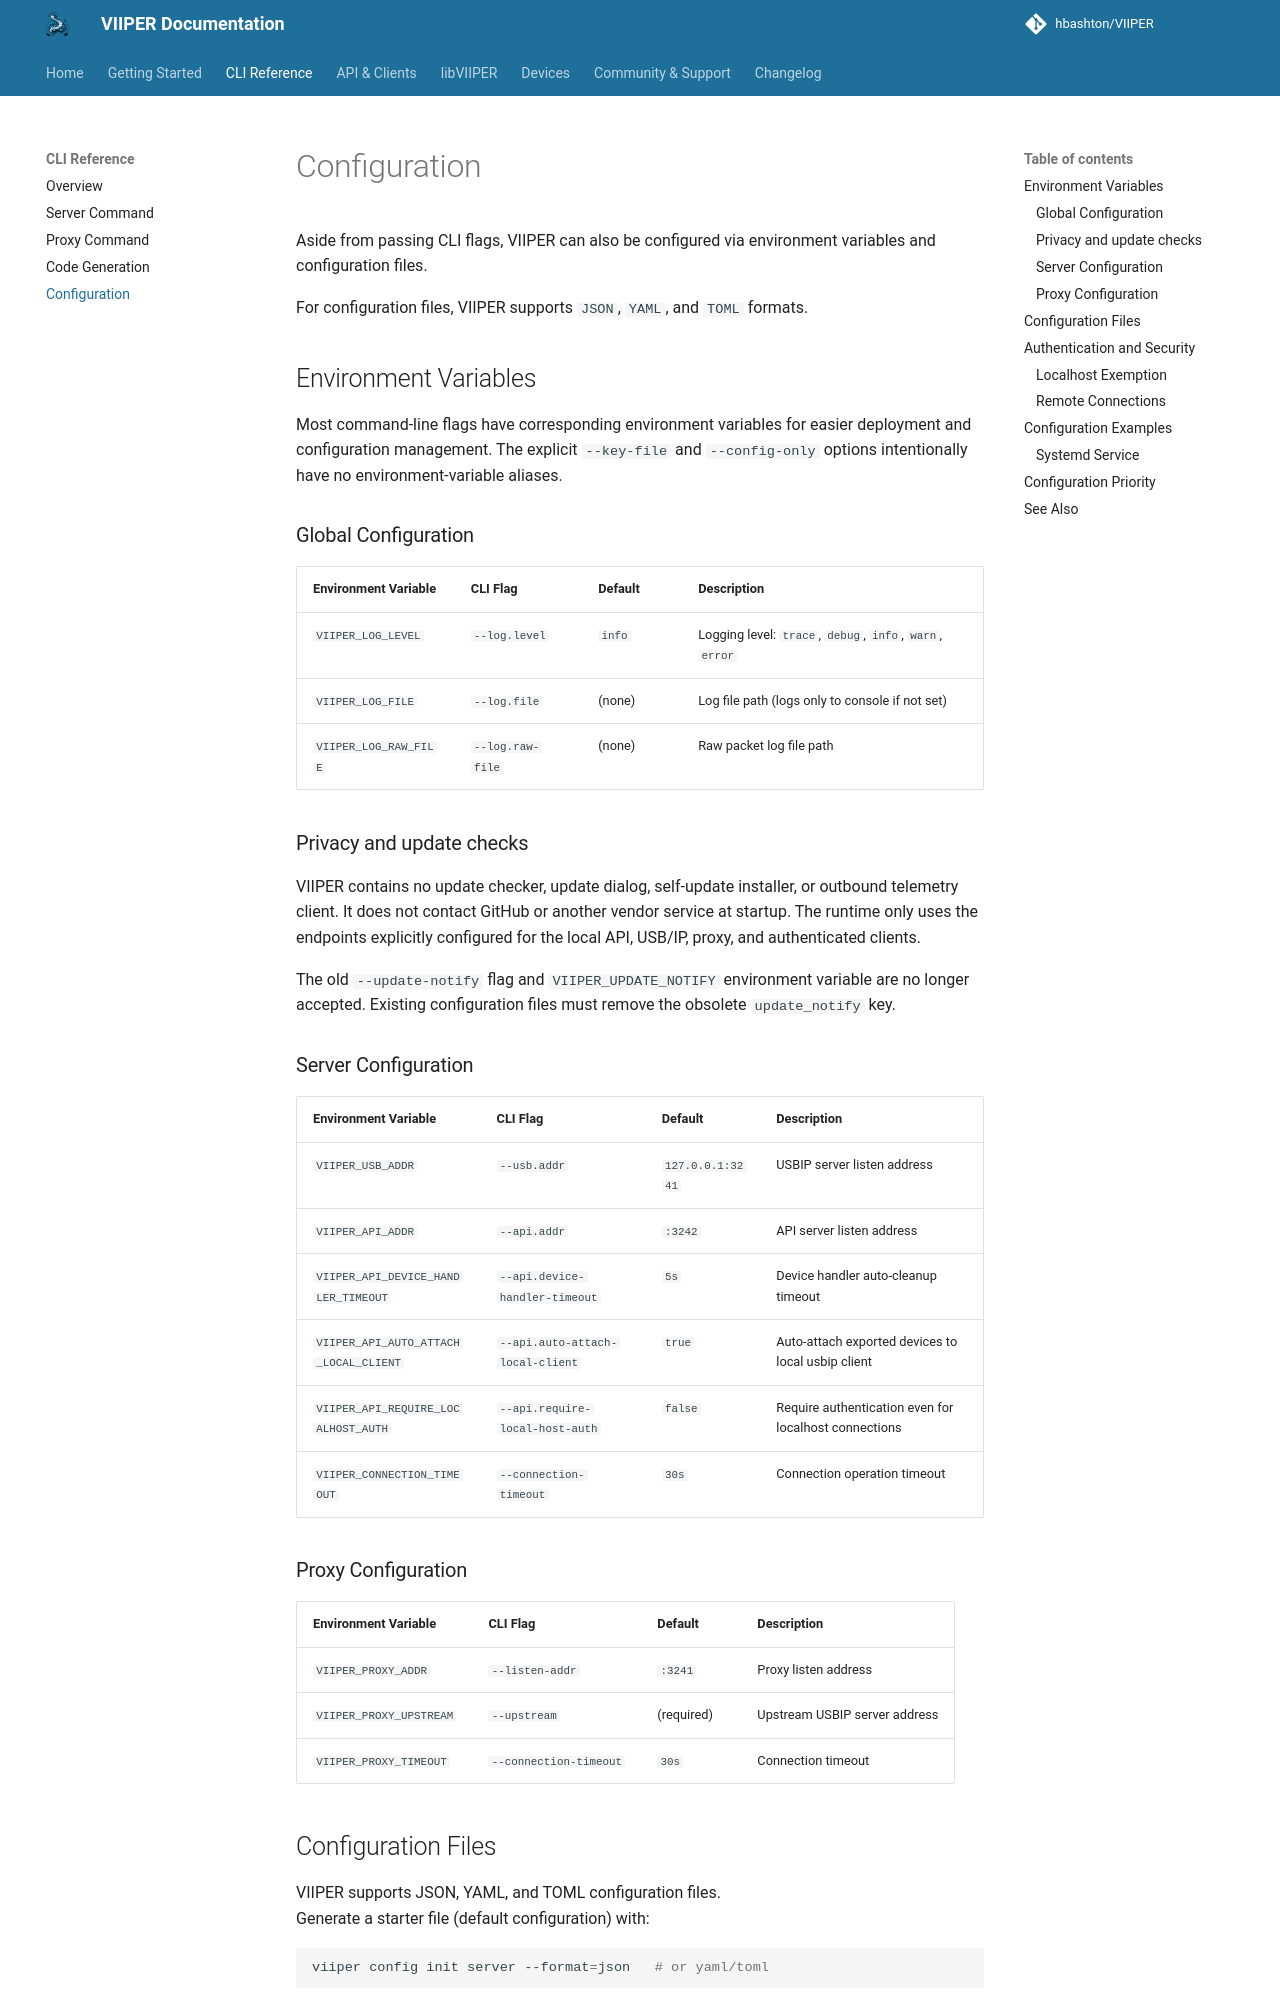

repository: JuanJSAR93/VIIPER · page: 0.7.2/cli/configuration/index.html · generator: mkdocs

# Configuration

Aside from passing CLI flags, VIIPER can also be configured via environment variables and configuration files.

For configuration files, VIIPER supports `JSON`, `YAML`, and `TOML` formats.

## Environment Variables

Most command-line flags have corresponding environment variables for easier deployment and configuration management. The explicit `--key-file` and `--config-only` options intentionally have no environment-variable aliases.

### Global Configuration

| Environment Variable | CLI Flag | Default | Description |
|---------------------|----------|---------|-------------|
| `VIIPER_LOG_LEVEL` | `--log.level` | `info` | Logging level: `trace`, `debug`, `info`, `warn`, `error` |
| `VIIPER_LOG_FILE` | `--log.file` | (none) | Log file path (logs only to console if not set) |
| `VIIPER_LOG_RAW_FILE` | `--log.raw-file` | (none) | Raw packet log file path |

### Privacy and update checks

VIIPER contains no update checker, update dialog, self-update installer, or
outbound telemetry client. It does not contact GitHub or another vendor service
at startup. The runtime only uses the endpoints explicitly configured for the
local API, USB/IP, proxy, and authenticated clients.

The old `--update-notify` flag and `VIIPER_UPDATE_NOTIFY` environment variable
are no longer accepted. Existing configuration files must remove the obsolete
`update_notify` key.

### Server Configuration

| Environment Variable | CLI Flag | Default | Description |
|---------------------|----------|---------|-------------|
| `VIIPER_USB_ADDR` | `--usb.addr` | `127.0.0.1:3241` | USBIP server listen address |
| `VIIPER_API_ADDR` | `--api.addr` | `:3242` | API server listen address |
| `VIIPER_API_DEVICE_HANDLER_TIMEOUT` | `--api.device-handler-timeout` | `5s` | Device handler auto-cleanup timeout |
| `VIIPER_API_AUTO_ATTACH_LOCAL_CLIENT` | `--api.auto-attach-local-client` | `true` | Auto-attach exported devices to local usbip client |
| `VIIPER_API_REQUIRE_LOCALHOST_AUTH` | `--api.require-local-host-auth` | `false` | Require authentication even for localhost connections |
| `VIIPER_CONNECTION_TIMEOUT` | `--connection-timeout` | `30s` | Connection operation timeout |

### Proxy Configuration

| Environment Variable | CLI Flag | Default | Description |
|---------------------|----------|---------|-------------|
| `VIIPER_PROXY_ADDR` | `--listen-addr` | `:3241` | Proxy listen address |
| `VIIPER_PROXY_UPSTREAM` | `--upstream` | (required) | Upstream USBIP server address |
| `VIIPER_PROXY_TIMEOUT` | `--connection-timeout` | `30s` | Connection timeout |
